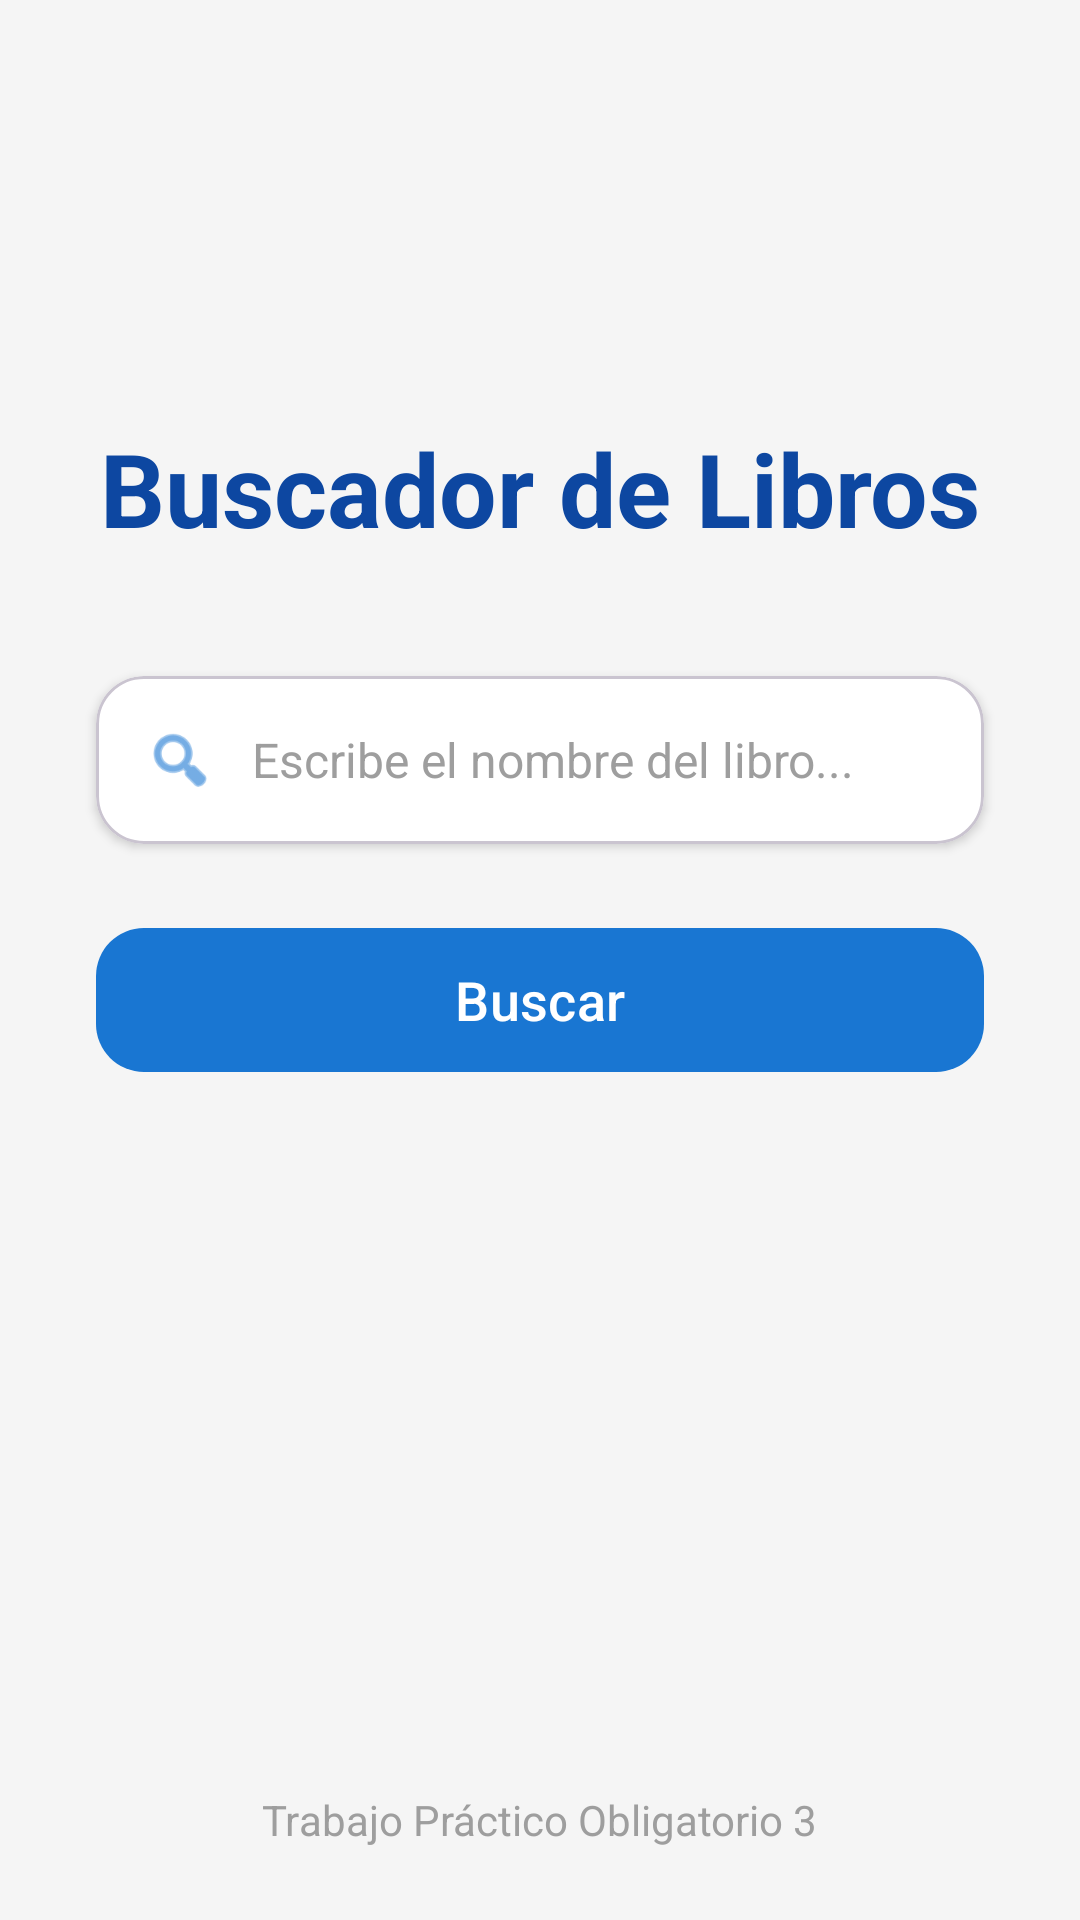

Write the Android layout XML for this screen, with the resource values it uses.
<!-- AndroidManifest.xml: application theme Theme.TPO3 -->
<!-- res/layout/activity_main.xml -->
<?xml version="1.0" encoding="utf-8"?>
<androidx.constraintlayout.widget.ConstraintLayout xmlns:android="http://schemas.android.com/apk/res/android"
    xmlns:app="http://schemas.android.com/apk/res-auto"
    xmlns:tools="http://schemas.android.com/tools"
    android:id="@+id/main"
    android:layout_width="match_parent"
    android:layout_height="match_parent"
    android:background="#F5F5F5"
    tools:context=".MainActivity">

    <TextView
        android:id="@+id/tvTitleBuscador"
        android:layout_width="wrap_content"
        android:layout_height="wrap_content"
        android:layout_marginTop="140dp"
        android:text="Buscador de Libros"
        android:textColor="#0D47A1"
        android:textSize="34sp"
        android:textStyle="bold"
        app:layout_constraintEnd_toEndOf="parent"
        app:layout_constraintStart_toStartOf="parent"
        app:layout_constraintTop_toTopOf="parent" />

    <com.google.android.material.card.MaterialCardView
        android:id="@+id/searchCard"
        android:layout_width="0dp"
        android:layout_height="wrap_content"
        android:layout_marginStart="32dp"
        android:layout_marginTop="40dp"
        android:layout_marginEnd="32dp"
        app:cardBackgroundColor="@android:color/white"
        app:cardCornerRadius="16dp"
        app:cardElevation="2dp"
        app:layout_constraintEnd_toEndOf="parent"
        app:layout_constraintStart_toStartOf="parent"
        app:layout_constraintTop_toBottomOf="@+id/tvTitleBuscador">

        <LinearLayout
            android:layout_width="match_parent"
            android:layout_height="wrap_content"
            android:gravity="center_vertical"
            android:orientation="horizontal"
            android:paddingStart="16dp"
            android:paddingEnd="16dp">

            <ImageView
                android:layout_width="24dp"
                android:layout_height="24dp"
                android:src="@android:drawable/ic_menu_search"
                app:tint="#1976D2" />

            <EditText
                android:id="@+id/etBuscador"
                android:layout_width="match_parent"
                android:layout_height="56dp"
                android:background="@android:color/transparent"
                android:hint="Escribe el nombre del libro..."
                android:inputType="text"
                android:paddingStart="12dp"
                android:paddingEnd="12dp"
                android:textColor="#212121"
                android:textColorHint="#9E9E9E"
                android:textSize="16sp" />
        </LinearLayout>
    </com.google.android.material.card.MaterialCardView>

    <com.google.android.material.button.MaterialButton
        android:id="@+id/btnBuscar"
        android:layout_width="0dp"
        android:layout_height="56dp"
        android:layout_marginTop="24dp"
        android:text="Buscar"
        android:textAllCaps="false"
        android:textSize="18sp"
        app:backgroundTint="#1976D2"
        app:cornerRadius="16dp"
        app:layout_constraintEnd_toEndOf="@+id/searchCard"
        app:layout_constraintStart_toStartOf="@+id/searchCard"
        app:layout_constraintTop_toBottomOf="@+id/searchCard" />

    <TextView
        android:layout_width="wrap_content"
        android:layout_height="wrap_content"
        android:layout_marginBottom="24dp"
        android:text="Trabajo Práctico Obligatorio 3"
        android:textColor="#9E9E9E"
        android:textSize="14sp"
        app:layout_constraintBottom_toBottomOf="parent"
        app:layout_constraintEnd_toEndOf="parent"
        app:layout_constraintStart_toStartOf="parent" />

</androidx.constraintlayout.widget.ConstraintLayout>
<!-- resources referenced by this layout -->
<resources>
  <style name="Theme.TPO3" parent="Base.Theme.TPO3" />
  <style name="Base.Theme.TPO3" parent="Theme.Material3.DayNight.NoActionBar">
          
          
      </style>
</resources>
